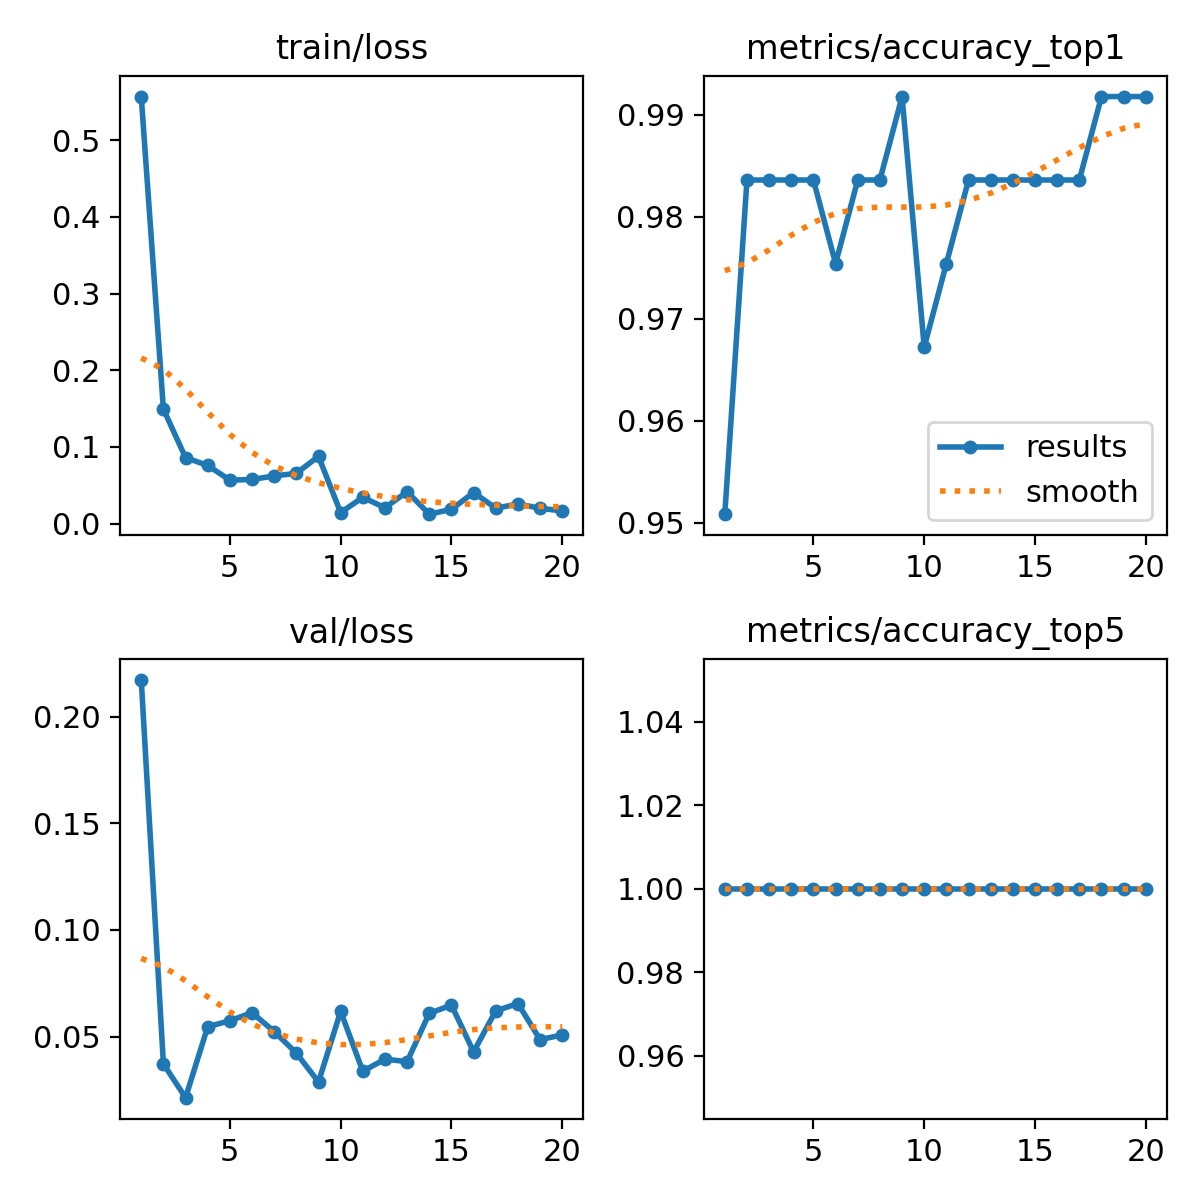

Values plotted in this chart, from the file beside it:
epoch, time, train/loss, metrics/accuracy_top1, metrics/accuracy_top5, val/loss, lr/pg0, lr/pg1, lr/pg2
1, 52.39, 0.5568, 0.9508, 1, 0.2172, 0.0005001, 0.0005001, 0.0005001
2, 103.5, 0.1494, 0.9836, 1, 0.03716, 0.0009665, 0.0009665, 0.0009665
3, 155.5, 0.086, 0.9836, 1, 0.02131, 0.001382, 0.001382, 0.001382
4, 206.7, 0.07594, 0.9836, 1, 0.05459, 0.001419, 0.001419, 0.001419
5, 317.4, 0.05672, 0.9836, 1, 0.05741, 0.001337, 0.001337, 0.001337
6, 418.7, 0.05761, 0.9754, 1, 0.06116, 0.001254, 0.001254, 0.001254
7, 518.2, 0.06227, 0.9836, 1, 0.05233, 0.001172, 0.001172, 0.001172
8, 624.5, 0.06563, 0.9836, 1, 0.04222, 0.001089, 0.001089, 0.001089
9, 732.3, 0.08776, 0.9918, 1, 0.02865, 0.001007, 0.001007, 0.001007
10, 872.5, 0.01452, 0.9672, 1, 0.06181, 0.0009244, 0.0009244, 0.0009244
11, 986.3, 0.03426, 0.9754, 1, 0.0337, 0.0008418, 0.0008418, 0.0008418
12, 1086, 0.02077, 0.9836, 1, 0.03938, 0.0007593, 0.0007593, 0.0007593
13, 1183, 0.04163, 0.9836, 1, 0.03821, 0.0006768, 0.0006768, 0.0006768
14, 1286, 0.01238, 0.9836, 1, 0.06086, 0.0005943, 0.0005943, 0.0005943
15, 1386, 0.01864, 0.9836, 1, 0.06472, 0.0005118, 0.0005118, 0.0005118
16, 1488, 0.04061, 0.9836, 1, 0.04279, 0.0004293, 0.0004293, 0.0004293
17, 1589, 0.02019, 0.9836, 1, 0.06204, 0.0003467, 0.0003467, 0.0003467
18, 1689, 0.02571, 0.9918, 1, 0.06547, 0.0002642, 0.0002642, 0.0002642
19, 1788, 0.02007, 0.9918, 1, 0.04855, 0.0001817, 0.0001817, 0.0001817
20, 1888, 0.01662, 0.9918, 1, 0.05074, 9.91865e-05, 9.91865e-05, 9.91865e-05
